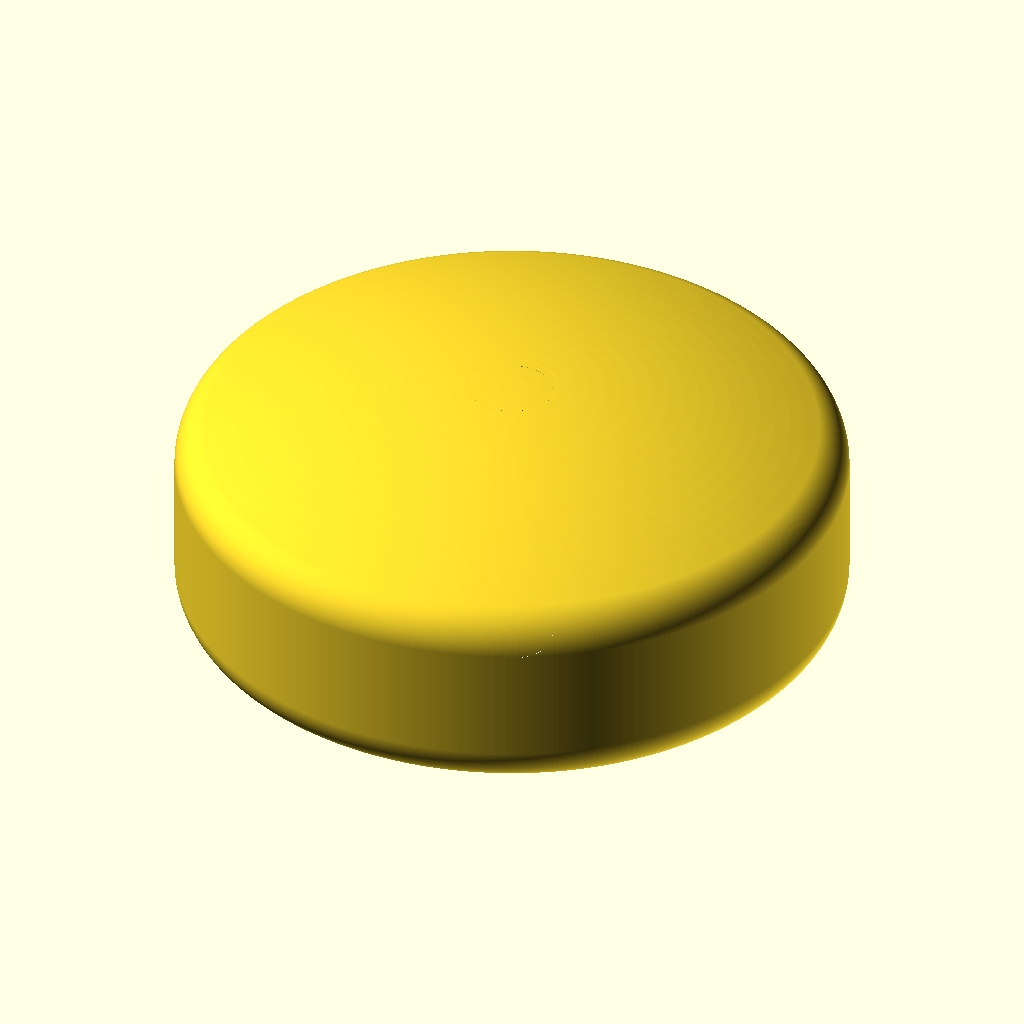
Cell 1 — every parameter at its default value.
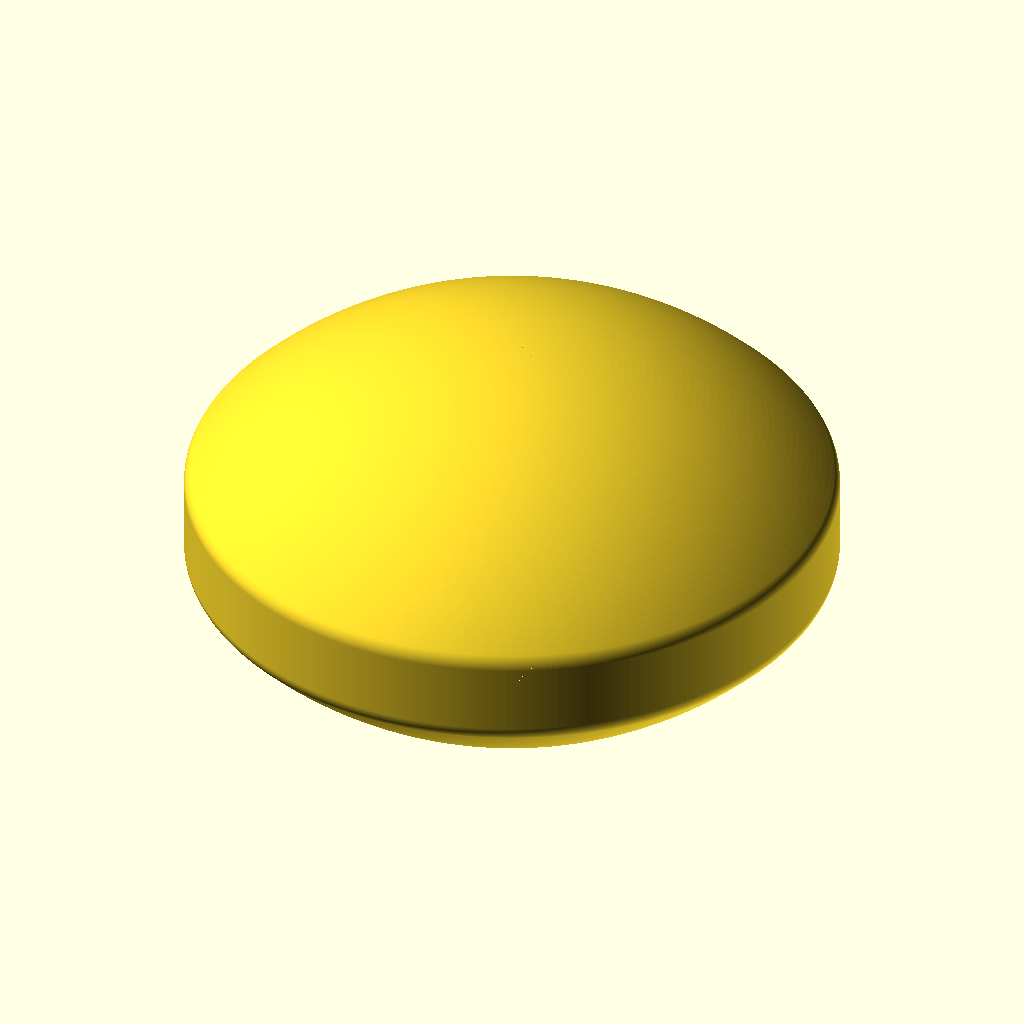
Cell 2: the same model with drum_radius = 300.
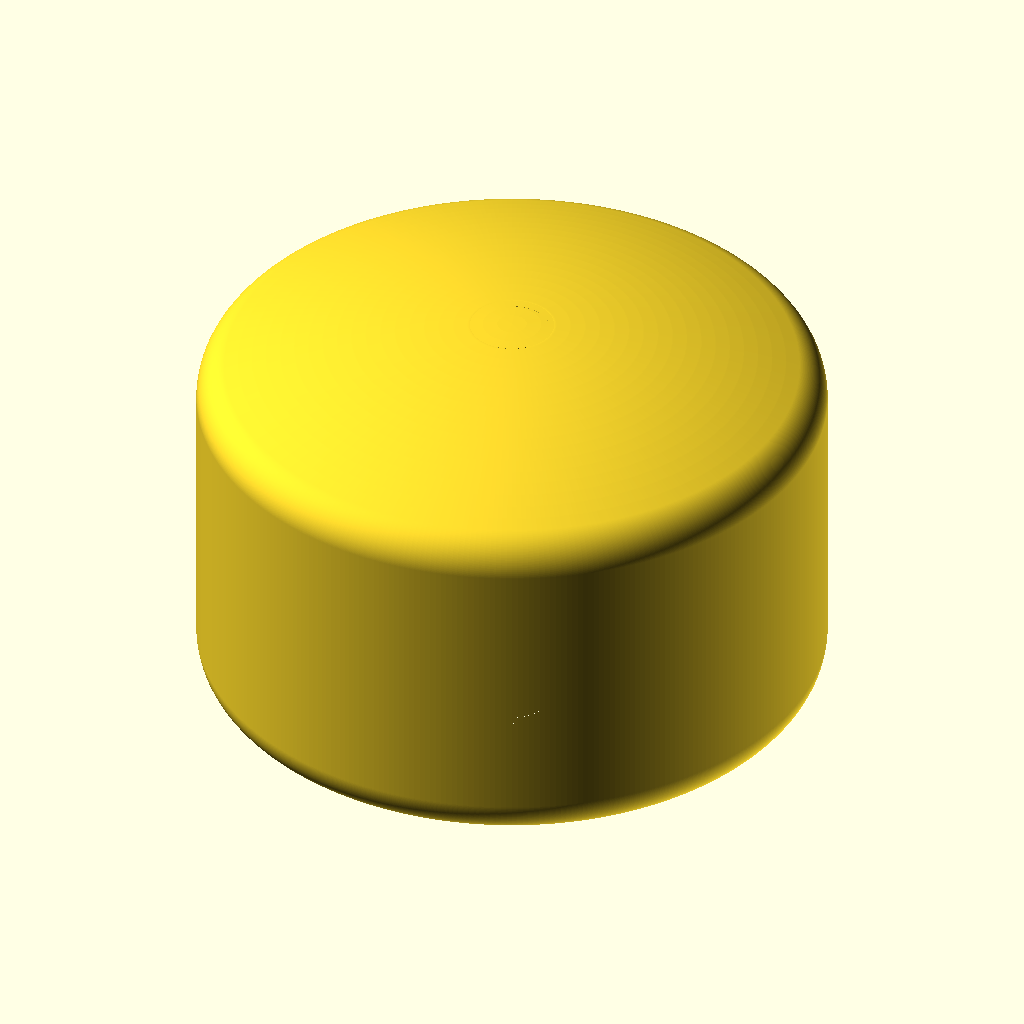
Cell 3: middle_height = 160 (everything else at default).
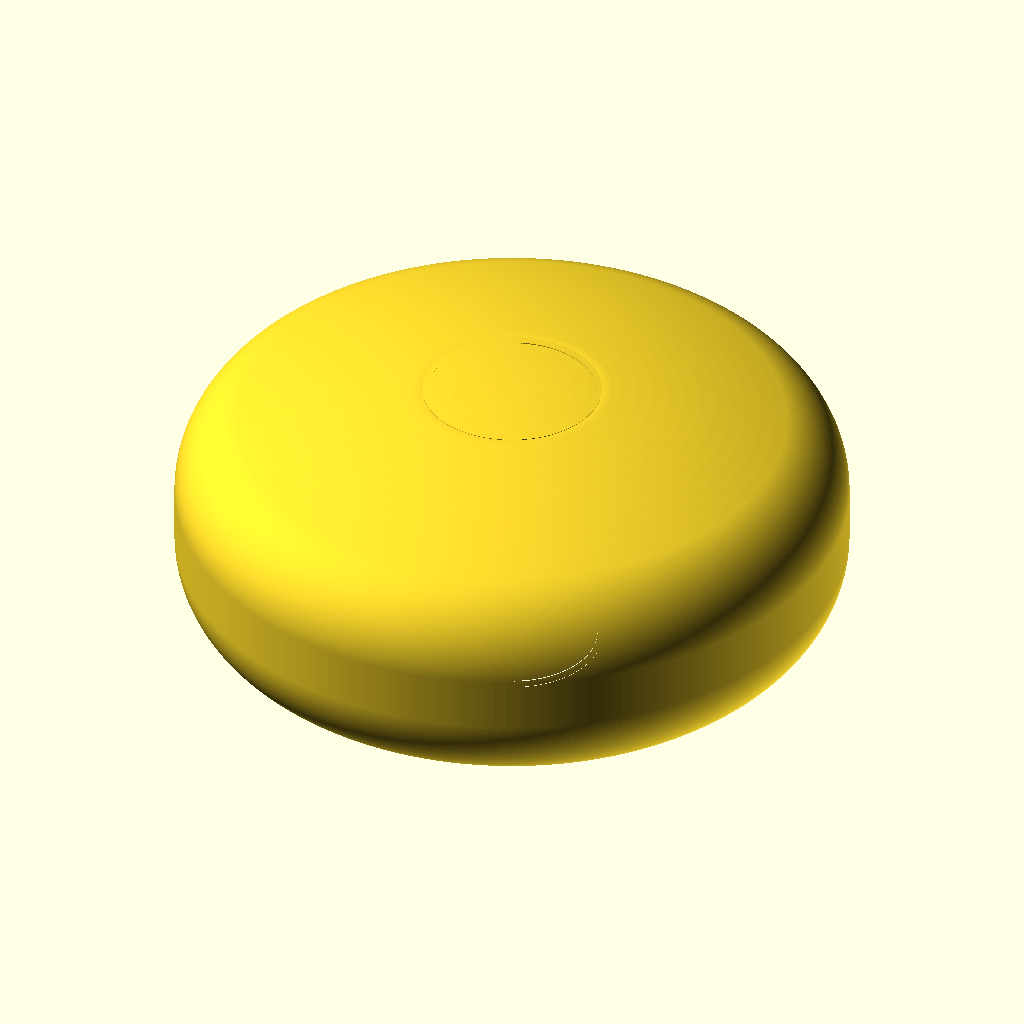
Cell 4 — chamfer_radius set to 40, the other parameters unchanged.
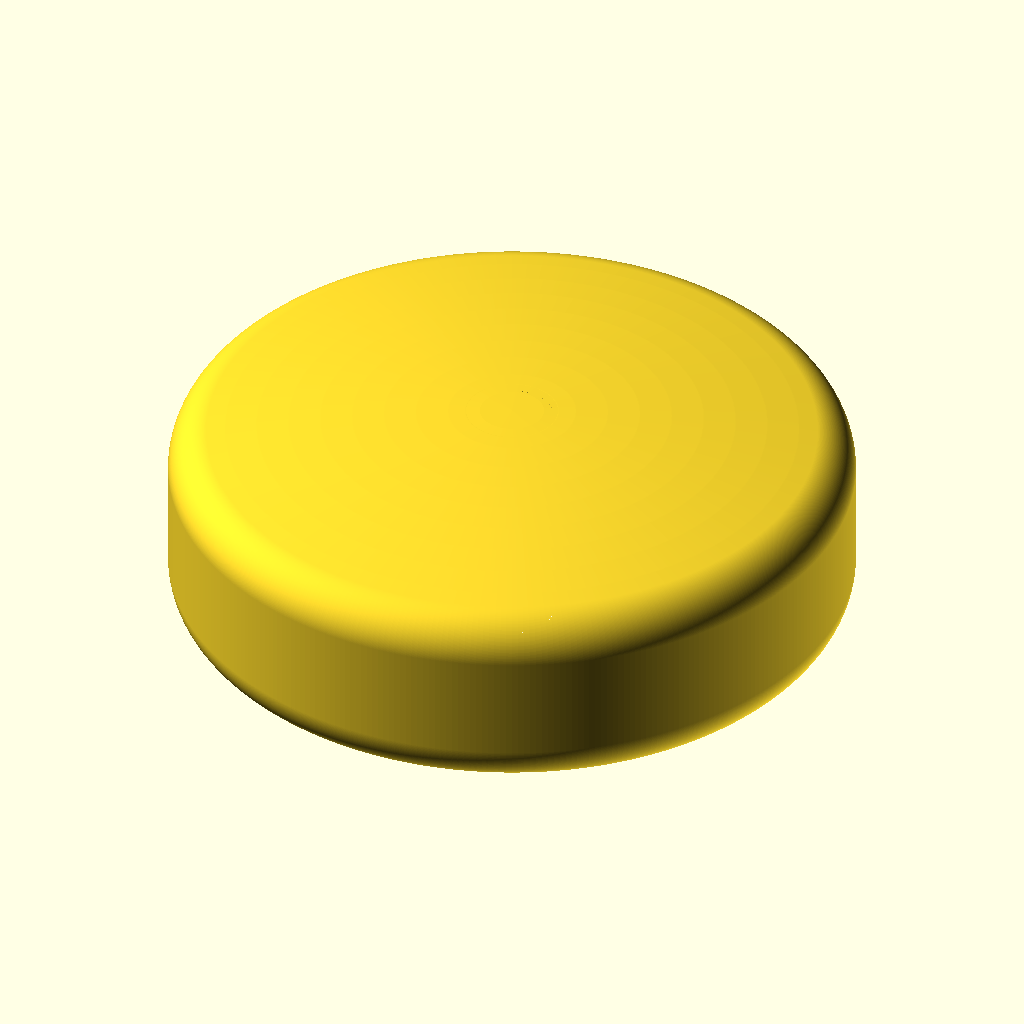
Cell 5 — top_bottom_curvature set to 800, the other parameters unchanged.
The same orthographic view direction (rotation 55°, 0°, 25°; colour scheme Cornfield) for every cell, with the view re-fitted per cell, so scale and position can differ between cells.
The OpenSCAD source (my/tongue_drum.scad):
//Basic settings.
$fs = 0.3;
$fa = 1;

//Advanced settings.
drum_radius = 150;
middle_height = 80;
chamfer_radius = 20;
top_bottom_curvature = 400; //Curvature radius; lower is greater curve.
thickness = 2;
opening_radius = 60;

t1_length = 108.2; //G.
t1_width = 44.3;

//Calculated dimensions.
curvature_height = top_bottom_curvature - cos(asin(drum_radius / top_bottom_curvature)) * top_bottom_curvature;
total_height = curvature_height * 2 + middle_height;

//Implementation.
module basic_slice() {
    intersection() {
        translate([0, top_bottom_curvature]) {
            circle(r=top_bottom_curvature);
        }
        square([drum_radius, total_height]);
        translate([0, total_height - top_bottom_curvature]) {
            circle(r=top_bottom_curvature);
        }
    }
}
module chamfered_slice() {
    offset(r=chamfer_radius) {
        offset(delta=-chamfer_radius) {
            basic_slice();
        }
    }
    intersection() { //Don't chamfer the inside corners of the slice.
        basic_slice();
        square([chamfer_radius, total_height]);
    }
}
module hollow_slice() {
    difference() {
        chamfered_slice();
        offset(delta=-thickness) {
            chamfered_slice();
        }
        intersection() {
            translate([0, thickness]) {
                square([thickness, total_height - thickness * 2]);
            }
            translate([0, top_bottom_curvature]) {
                circle(r=top_bottom_curvature - thickness);
            }
            translate([0, total_height - top_bottom_curvature]) {
                circle(r=top_bottom_curvature - thickness);
            }
        }
    }
}

module body() {
    difference() {
        rotate_extrude() {
            hollow_slice();
        }
        cylinder(r=opening_radius, h=curvature_height);
    }
}

body();
Customizer parameters (derived from the source; name, type, default, range or options):
drum_radius: number, default 150
middle_height: number, default 80
chamfer_radius: number, default 20
top_bottom_curvature: number, default 400
thickness: number, default 2
opening_radius: number, default 60
t1_length: number, default 108.2
t1_width: number, default 44.3
